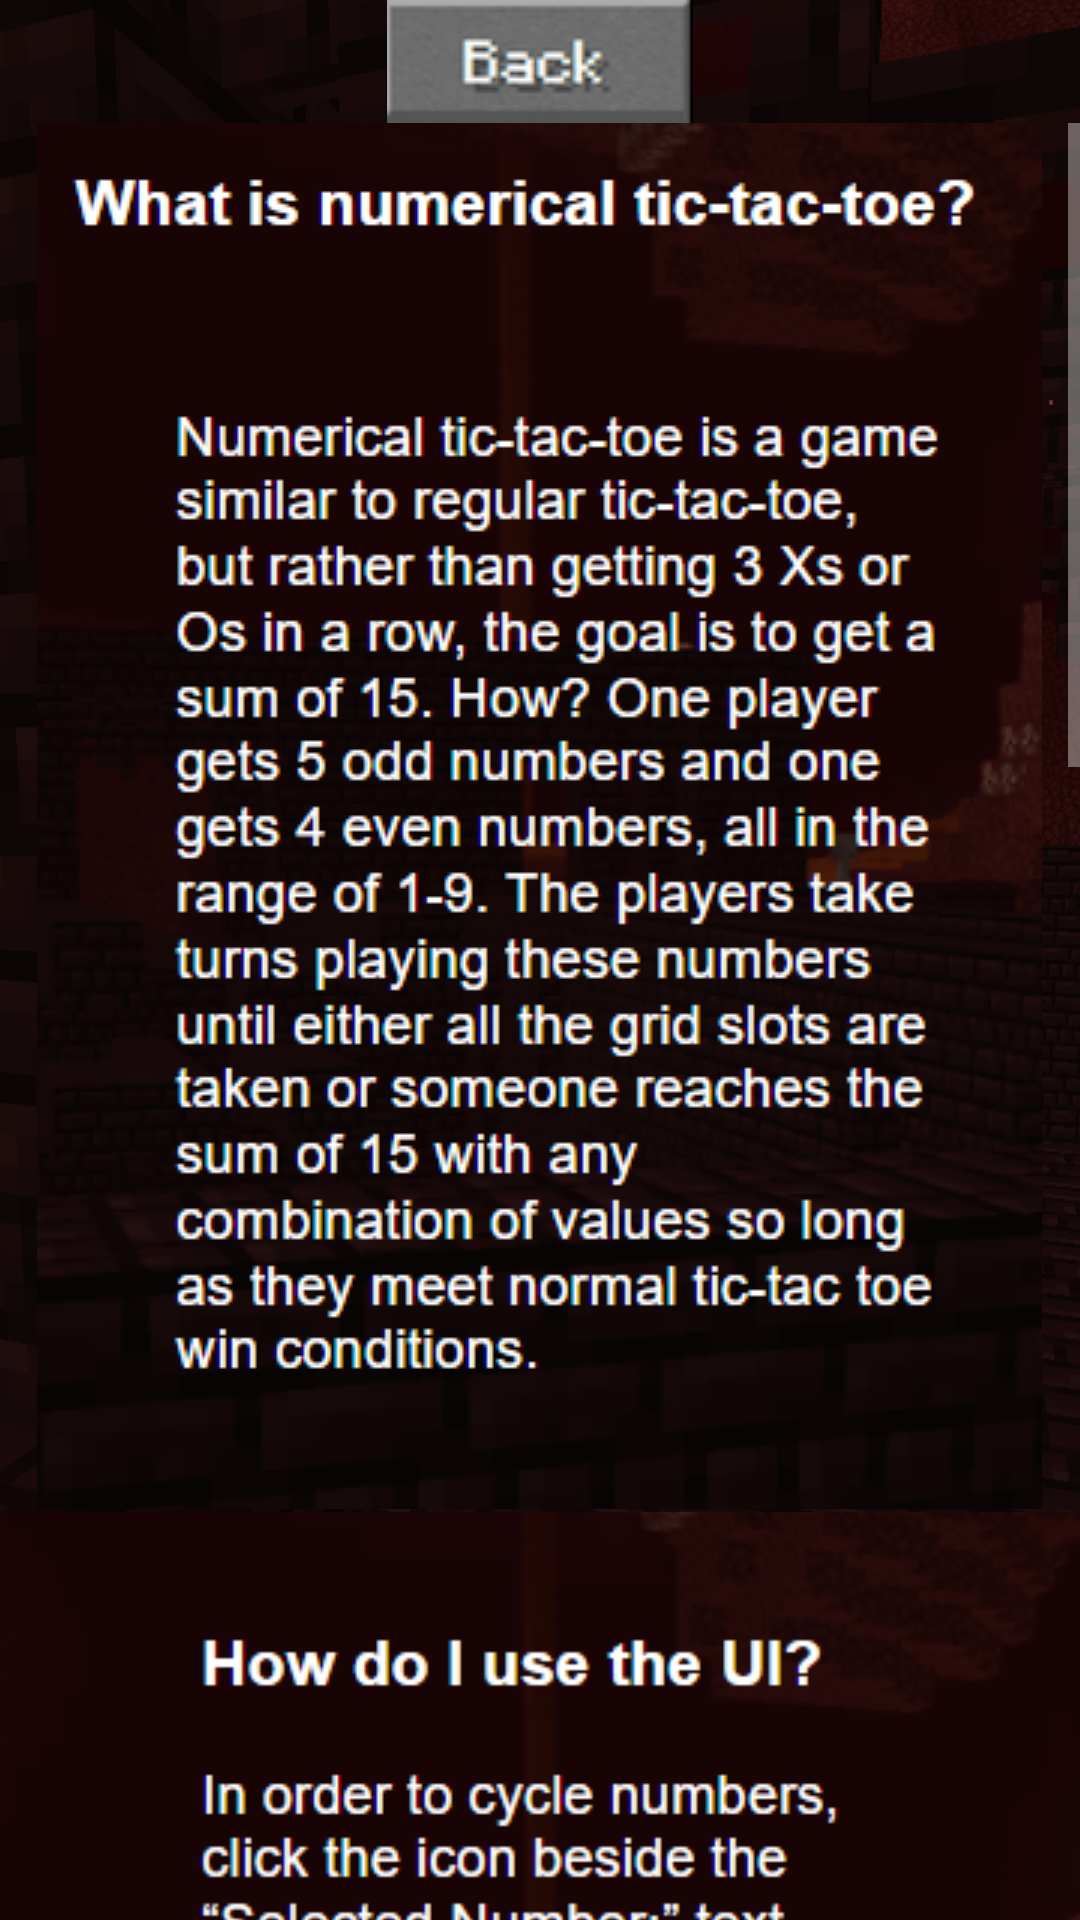

Write the Android layout XML for this screen, with the resource values it uses.
<!-- AndroidManifest.xml: application theme Theme.Design.NoActionBar -->
<!-- res/layout/activity_instructions2.xml -->
<?xml version="1.0" encoding="utf-8"?>
<RelativeLayout xmlns:android="http://schemas.android.com/apk/res/android"
    android:layout_width="match_parent"
    android:layout_height="match_parent"
    android:background="@drawable/instructbgnet">

    <LinearLayout xmlns:android="http://schemas.android.com/apk/res/android"
        xmlns:tools="http://schemas.android.com/tools"
        android:layout_width="match_parent"
        android:layout_height="match_parent"
        android:orientation="vertical"
        tools:context=".MainActivity">

        <ImageView
            android:layout_width="wrap_content"
            android:layout_height="wrap_content"
            android:layout_gravity="center"
            android:onClick="back"
            android:src="@drawable/back" />

        <ScrollView
            android:layout_width="match_parent"
            android:layout_height="match_parent">

            <LinearLayout
                android:layout_width="match_parent"
                android:layout_height="wrap_content"
                android:orientation="vertical">

                <ImageView
                    android:layout_width="wrap_content"
                    android:layout_height="wrap_content"
                    android:layout_gravity="center_horizontal"
                    android:src="@drawable/instructions1n" />

                <ImageView
                    android:layout_width="wrap_content"
                    android:layout_height="wrap_content"
                    android:layout_gravity="center_horizontal"
                    android:src="@drawable/instructions2n" />

                <ImageView
                    android:layout_width="wrap_content"
                    android:layout_height="wrap_content"
                    android:layout_gravity="center_horizontal"
                    android:src="@drawable/instructions3n" />

            </LinearLayout>
        </ScrollView>
    </LinearLayout>
</RelativeLayout>
<!-- resources referenced by this layout -->
<resources>
  <!-- drawable back: png bitmap (drawable, 4686 bytes) -->
  <!-- drawable instructbgnet: png bitmap (drawable, 259506 bytes) -->
  <!-- drawable instructions1n: png bitmap (drawable, 127586 bytes) -->
  <!-- drawable instructions2n: png bitmap (drawable, 164972 bytes) -->
  <!-- drawable instructions3n: png bitmap (drawable, 212980 bytes) -->
</resources>
